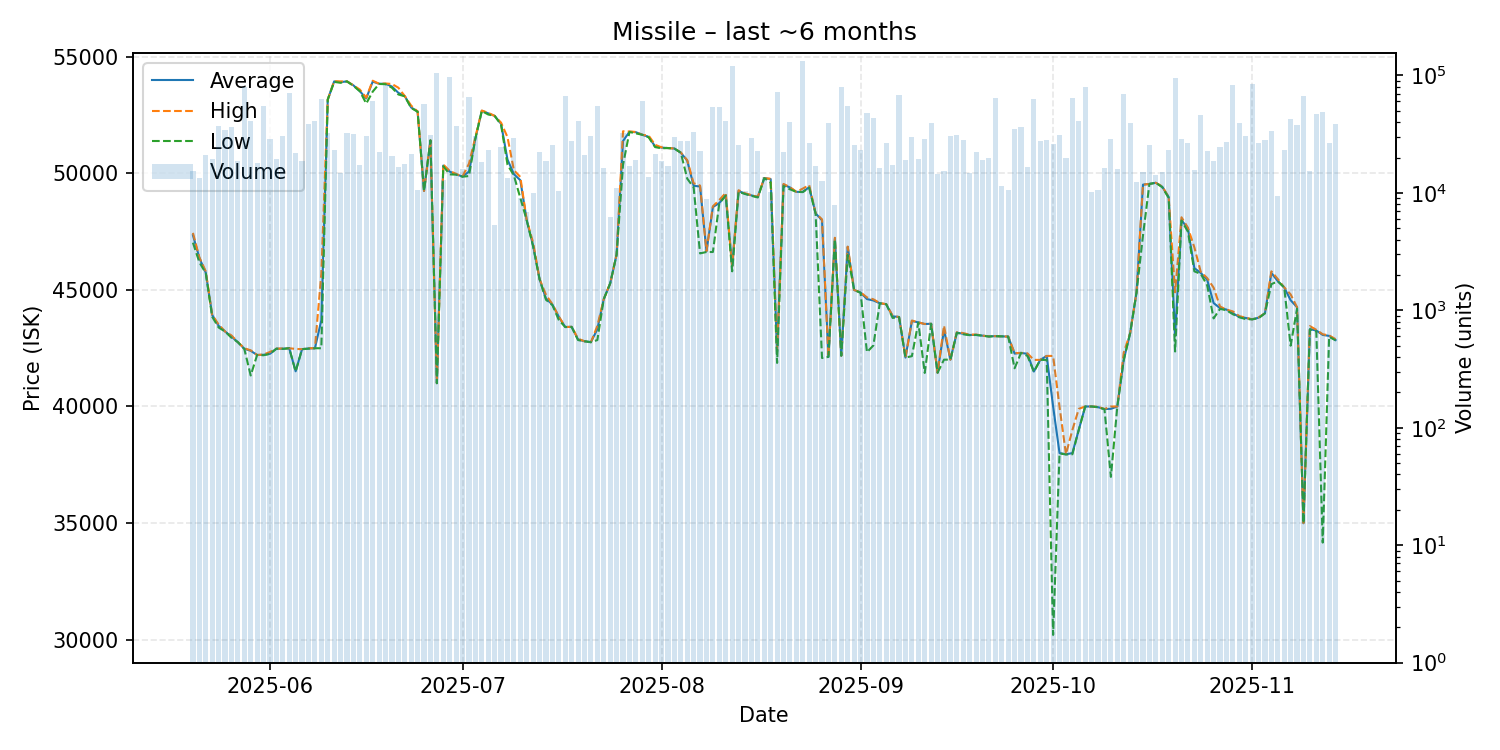

Source data for this figure (header and first rows):
date, average, highest, lowest, order_count, volume
2025-05-20, 47350, 47450, 47030, 34, 15290
2025-05-21, 46380, 46400, 46190, 25, 13367
2025-05-22, 45740, 45800, 45720, 36, 20829
2025-05-23, 43930, 43930, 43850, 30, 19614
2025-05-24, 43460, 43520, 43390, 37, 36946
2025-05-25, 43220, 43220, 43220, 29, 34164
2025-05-26, 43000, 43050, 42950, 42, 36229
2025-05-27, 42760, 42760, 42760, 28, 18607
2025-05-28, 42480, 42500, 42470, 35, 79116
2025-05-29, 42390, 42410, 41330, 27, 40944
2025-05-30, 42210, 42210, 42210, 31, 17852
2025-05-31, 42220, 42230, 42200, 64, 55117
2025-06-01, 42260, 42340, 42260, 51, 28834
2025-06-02, 42480, 42480, 42480, 22, 19596
2025-06-03, 42480, 42490, 42470, 40, 30673
2025-06-04, 42500, 42500, 42500, 34, 71350
2025-06-05, 41510, 42470, 41500, 31, 21636
2025-06-06, 42460, 42460, 42460, 28, 18535
2025-06-07, 42490, 42500, 42480, 66, 38579
2025-06-08, 42500, 42500, 42500, 46, 41155
2025-06-09, 43700, 45700, 42500, 52, 62766
2025-06-10, 53170, 53170, 53170, 38, 32179
2025-06-11, 53950, 53960, 53930, 30, 23351
2025-06-12, 53920, 53950, 53890, 42, 14898
2025-06-13, 53950, 53950, 53950, 41, 32520
2025-06-14, 53780, 53780, 53760, 37, 31747
2025-06-15, 53530, 53600, 53530, 35, 17432
2025-06-16, 53220, 53250, 53000, 43, 30734
2025-06-17, 53940, 53980, 53510, 53, 60511
2025-06-18, 53850, 53850, 53840, 39, 22190
2025-06-19, 53850, 53860, 53830, 54, 82539
2025-06-20, 53730, 53840, 53680, 49, 20432
2025-06-21, 53460, 53680, 53390, 31, 16673
2025-06-22, 53320, 53320, 53310, 47, 17743
2025-06-23, 52830, 52910, 52810, 42, 21363
2025-06-24, 52660, 52660, 52650, 31, 10516
2025-06-25, 49250, 49250, 49250, 45, 57054
2025-06-26, 51420, 51420, 51420, 30, 31035
2025-06-27, 41000, 41000, 41000, 48, 104373
2025-06-28, 50340, 50380, 50310, 33, 12851
2025-06-29, 50080, 50110, 49960, 39, 97847
2025-06-30, 49960, 49980, 49950, 43, 36928
2025-07-01, 49870, 49870, 49860, 29, 15931
2025-07-02, 50080, 50420, 49890, 34, 65159
2025-07-03, 51500, 51570, 51500, 32, 30677
2025-07-04, 52690, 52700, 52680, 24, 18429
2025-07-05, 52580, 52600, 52530, 29, 23355
2025-07-06, 52470, 52470, 52470, 17, 5324
2025-07-07, 52130, 52180, 52090, 35, 24576
2025-07-08, 50600, 51560, 50380, 24, 13470
2025-07-09, 49970, 50140, 49910, 43, 29502
2025-07-10, 49710, 49850, 48950, 22, 9122
2025-07-11, 47990, 47990, 47990, 15, 6928
2025-07-12, 46890, 47030, 46860, 30, 9978
2025-07-13, 45460, 45470, 45460, 31, 22462
2025-07-14, 44630, 44790, 44580, 37, 18574
2025-07-15, 44370, 44390, 44350, 39, 25380
2025-07-16, 43850, 43860, 43710, 22, 10287
2025-07-17, 43410, 43410, 43410, 35, 66501
2025-07-18, 43420, 43420, 43410, 27, 27888
... 119 more rows
